Run: headless pygame with SDL's dummy video driver; simulated clock (each Clock.tick advances the game by its frame time, no real sleeping); random seed 0; keys injected as events and as key.get_pressed() state; mouse plan: one left click at the window centre at the start of phase 2, then a move to the lower-right quarter at the start of phase 3.
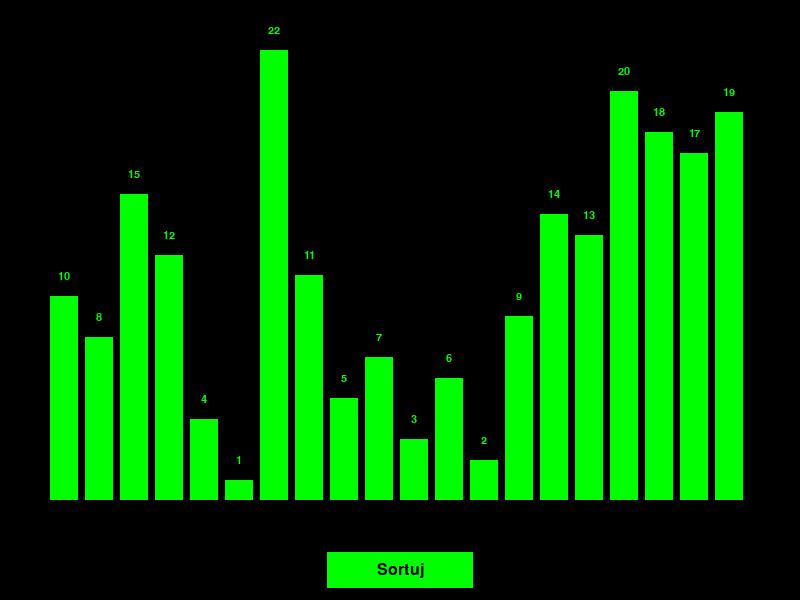
Frame 1 of 4 · flips 1–60 · no input
Frame 2 of 4 · flips 61–180 · clicked the window centre · tapped SPACE, RETURN · held RIGHT (→), D · screen unchanged from frame 1, image omitted
Frame 3 of 4 · flips 181–300 · moved the mouse to the lower-right quarter · held DOWN (↓), S · screen unchanged from frame 2, image omitted
Frame 4 of 4 · flips 301–420 · held LEFT (←), A, UP (↑), W · screen unchanged from frame 3, image omitted

The pygame program that drew these frames:

import pygame
import sys
import time

# Inicjalizacja Pygame
pygame.init()

# Kolory
CZARNY = (0, 0, 0)
ZIELONY = (0, 255, 0)
BIALY = (255, 255, 255)
CIEMNY_ZIELONY = (0, 150, 0)

# Wymiary okna
SZEROKOSC = 800
WYSOKOSC = 600

# Marginesy
MARGINES_GORNY = 50
MARGINES_DOLNY = 100  # Zwiększony margines dolny dla przycisku
MARGINES_BOCZNY = 50


class Przycisk:
    def __init__(self, x, y, szerokosc, wysokosc, tekst, kolor):
        self.rect = pygame.Rect(x, y, szerokosc, wysokosc)
        self.kolor = kolor
        self.kolor_hover = CIEMNY_ZIELONY
        self.tekst = tekst
        self.font = pygame.font.SysFont('Arial', 24)
        self.aktywny = True

    def rysuj(self, ekran):
        if not self.aktywny:
            return

        kolor = self.kolor
        mysz_x, mysz_y = pygame.mouse.get_pos()
        if self.rect.collidepoint(mysz_x, mysz_y):
            kolor = self.kolor_hover

        pygame.draw.rect(ekran, kolor, self.rect)
        pygame.draw.rect(ekran, CZARNY, self.rect, 2)  # Obramowanie przycisku

        tekst_surface = self.font.render(self.tekst, True, CZARNY)
        tekst_rect = tekst_surface.get_rect(center=self.rect.center)
        ekran.blit(tekst_surface, tekst_rect)

    def sprawdz_klikniecie(self, mysz_pos):
        if not self.aktywny:
            return False
        return self.rect.collidepoint(mysz_pos)


class WizualizacjaSlupkow:
    def __init__(self, wartosci):
        self.wartosci = wartosci
        self.max_wartosc = max(wartosci)
        self.ekran = pygame.display.set_mode((SZEROKOSC, WYSOKOSC))
        pygame.display.set_caption("Wizualizacja słupków")
        self.clock = pygame.time.Clock()

        # Utworzenie przycisku sortowania
        przycisk_x = SZEROKOSC // 2 - 75
        przycisk_y = WYSOKOSC - MARGINES_DOLNY // 2
        self.przycisk_sortuj = Przycisk(przycisk_x, przycisk_y, 150, 40, "Sortuj", ZIELONY)

        # Lista indeksów aktualnie przetwarzanych słupków
        self.aktywne_slupki = []

    def rysuj(self):
        # Czyszczenie ekranu
        self.ekran.fill(CZARNY)

        # Obliczanie szerokości słupka
        szerokosc_slupka = (SZEROKOSC - 2 * MARGINES_BOCZNY) // len(self.wartosci)
        # Zostawiamy trochę odstępu między słupkami
        szerokosc_rysowania = int(szerokosc_slupka * 0.8)

        # Rysowanie słupków
        for i, wartosc in enumerate(self.wartosci):
            # Obliczanie wysokości słupka proporcjonalnie do maksymalnej wartości
            wysokosc_slupka = int((wartosc / self.max_wartosc) * (WYSOKOSC - MARGINES_GORNY - MARGINES_DOLNY))

            # Obliczanie pozycji słupka
            x = MARGINES_BOCZNY + i * szerokosc_slupka
            y = WYSOKOSC - MARGINES_DOLNY - wysokosc_slupka

            # Wybór koloru słupka - biały jeśli aktywny, zielony w przeciwnym przypadku
            kolor = BIALY if i in self.aktywne_slupki else ZIELONY

            # Rysowanie słupka
            pygame.draw.rect(self.ekran, kolor, (x, y, szerokosc_rysowania, wysokosc_slupka))

            # Rysowanie wartości nad słupkiem
            font = pygame.font.SysFont('Arial', 16)
            tekst = font.render(str(wartosc), True, ZIELONY)
            self.ekran.blit(tekst, (x + szerokosc_rysowania // 2 - tekst.get_width() // 2, y - 25))

        # Rysowanie przycisku
        self.przycisk_sortuj.rysuj(self.ekran)

        # Aktualizacja ekranu
        pygame.display.flip()

    def sortuj_babelkowo(self):
        n = len(self.wartosci)
        self.przycisk_sortuj.aktywny = False  # Wyłączenie przycisku podczas sortowania

        for i in range(n):
            for j in range(0, n - i - 1):
                # Zaznaczenie aktualnie porównywanych słupków
                self.aktywne_slupki = [j, j + 1]
                self.rysuj()
                time.sleep(0.01)  # Dłuższa pauza dla lepszej widoczności

                # Porównanie elementów
                if self.wartosci[j] > self.wartosci[j + 1]:
                    # Zamiana elementów miejscami
                    self.wartosci[j], self.wartosci[j + 1] = self.wartosci[j + 1], self.wartosci[j]

                    # Wyświetlenie aktualnego stanu
                    self.rysuj()
                    # time.sleep(0.01)  # Pauza dla lepszej wizualizacji

        # Wyczyszczenie aktywnych słupków po zakończeniu sortowania
        self.aktywne_slupki = []
        self.rysuj()
        self.przycisk_sortuj.aktywny = True  # Ponowne włączenie przycisku

    def uruchom(self):
        running = True
        sortowanie_uruchomione = False

        while running:
            for event in pygame.event.get():
                if event.type == pygame.QUIT:
                    running = False
                elif event.type == pygame.MOUSEBUTTONDOWN:
                    if not sortowanie_uruchomione and self.przycisk_sortuj.sprawdz_klikniecie(event.pos):
                        sortowanie_uruchomione = True
                        # Uruchomienie sortowania w osobnym wątku
                        import threading
                        watek_sortowania = threading.Thread(target=self.sortuj_babelkowo)
                        watek_sortowania.daemon = True
                        watek_sortowania.start()
                        sortowanie_uruchomione = False

            self.rysuj()
            self.clock.tick(140)

        pygame.quit()
        sys.exit()


# Przykładowe wartości
wartosci = [10, 8, 15, 12, 4, 1, 22, 11, 5, 7, 3, 6, 2, 9, 14, 13, 20, 18, 17, 19]

# Utworzenie i uruchomienie wizualizacji
wizualizacja = WizualizacjaSlupkow(wartosci)
wizualizacja.uruchom()
